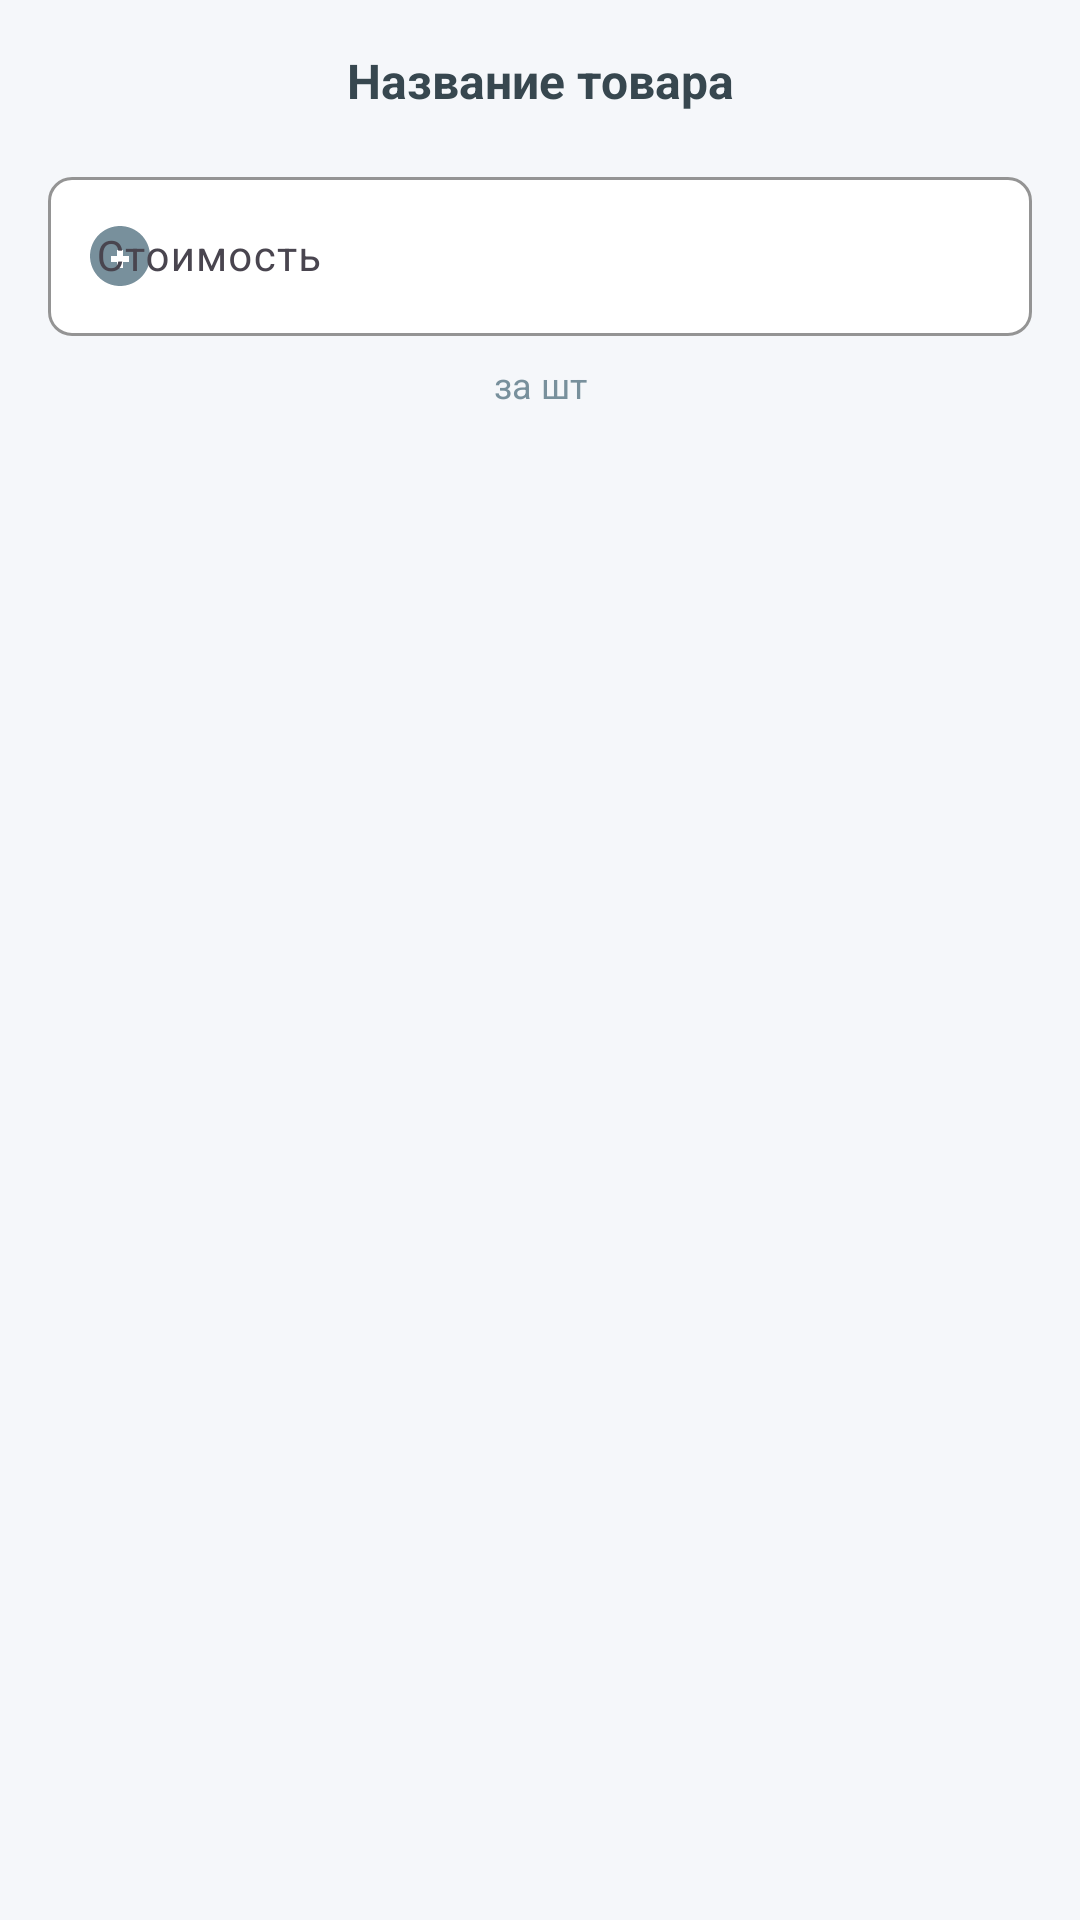

Write the Android layout XML for this screen, with the resource values it uses.
<!-- AndroidManifest.xml: application theme Theme.SmartKassa -->
<!-- res/layout/dialog_cost_input.xml -->
<?xml version="1.0" encoding="utf-8"?>
<LinearLayout xmlns:android="http://schemas.android.com/apk/res/android"
    xmlns:app="http://schemas.android.com/apk/res-auto"
    android:layout_width="match_parent"
    android:layout_height="wrap_content"
    android:orientation="vertical"
    android:padding="16dp">

    <TextView
        android:id="@+id/tvProductName"
        android:layout_width="match_parent"
        android:layout_height="wrap_content"
        android:text="Название товара"
        android:textSize="16sp"
        android:textStyle="bold"
        android:textColor="@color/text_primary"
        android:gravity="center"
        android:layout_marginBottom="16dp" />

    <com.google.android.material.textfield.TextInputLayout
        android:layout_width="match_parent"
        android:layout_height="wrap_content"
        style="@style/Widget.Material3.TextInputLayout.OutlinedBox"
        android:layout_marginBottom="8dp"
        app:boxCornerRadiusTopStart="8dp"
        app:boxCornerRadiusTopEnd="8dp"
        app:boxCornerRadiusBottomStart="8dp"
        app:boxCornerRadiusBottomEnd="8dp"
        app:boxStrokeColor="@color/primary"
        app:boxBackgroundColor="@color/surface"
        app:startIconDrawable="@drawable/ic_currency"
        app:startIconTint="@color/secondary"
        app:suffixText="₽"
        app:suffixTextColor="@color/text_secondary">

        <com.google.android.material.textfield.TextInputEditText
            android:id="@+id/etCost"
            android:layout_width="match_parent"
            android:layout_height="wrap_content"
            android:hint="Стоимость"
            android:textSize="14sp"
            android:textColor="@color/text_primary"
            android:inputType="numberDecimal"
            android:maxLines="1" />

    </com.google.android.material.textfield.TextInputLayout>

    <TextView
        android:id="@+id/tvUnit"
        android:layout_width="match_parent"
        android:layout_height="wrap_content"
        android:text="за шт"
        android:textSize="12sp"
        android:textColor="@color/text_secondary"
        android:gravity="center" />

</LinearLayout>
<!-- resources referenced by this layout -->
<resources>
  <color name="primary">#5C6BC0</color>
  <color name="secondary">#78909C</color>
  <color name="surface">#FFFFFF</color>
  <color name="text_primary">#37474F</color>
  <color name="text_secondary">#78909C</color>
  <!-- drawable ic_currency (drawable) -->
  <?xml version="1.0" encoding="utf-8"?>
  <vector xmlns:android="http://schemas.android.com/apk/res/android"
      android:width="24dp"
      android:height="24dp"
      android:viewportWidth="24"
      android:viewportHeight="24"
      android:tint="#FF6C63FF">
      <path
          android:fillColor="@android:color/white"
          android:pathData="M12,2C6.48,2 2,6.48 2,12s4.48,10 10,10 10,-4.48 10,-10S17.52,2 12,2zM15,14h-2v2h-2v-2H9v-2h2v-2h2v2h2v2z"/>
  </vector>
  <style name="Theme.SmartKassa" parent="Theme.Material3.DayNight.NoActionBar">
          <item name="android:windowFullscreen">true</item>
          
          <item name="colorPrimary">@color/primary</item>
          <item name="colorOnPrimary">@color/on_primary</item>
          <item name="colorPrimaryContainer">@color/primary_light</item>
          <item name="colorOnPrimaryContainer">@color/primary_dark</item>
  
          
          <item name="colorSecondary">@color/secondary</item>
          <item name="colorOnSecondary">@color/on_secondary</item>
          <item name="colorSecondaryContainer">@color/secondary_light</item>
          <item name="colorOnSecondaryContainer">@color/secondary_dark</item>
  
          
          <item name="android:colorBackground">@color/background</item>
          <item name="colorSurface">@color/surface</item>
          <item name="colorOnSurface">@color/on_surface</item>
  
          
          <item name="android:textColorPrimary">@color/text_primary</item>
          <item name="android:textColorSecondary">@color/text_secondary</item>
  
          
          <item name="colorError">@color/error</item>
          <item name="colorOnError">@color/surface</item>
  
          
          <item name="materialButtonStyle">@style/Widget.SmartKassa.Button</item>
          <item name="textInputStyle">@style/Widget.SmartKassa.TextInputLayout.OutlinedBox</item>
  
          
          <item name="android:statusBarColor" tools:targetApi="l">?attr/colorPrimary</item>
          <item name="android:navigationBarColor" tools:targetApi="o">?attr/colorPrimary</item>
  
  
      </style>
  <color name="on_primary">#FFFFFF</color>
  <color name="primary_light">#8E99F3</color>
  <color name="primary_dark">#26418F</color>
  <color name="on_secondary">#FFFFFF</color>
  <color name="secondary_light">#A7C0CD</color>
  <color name="secondary_dark">#4B636E</color>
  <color name="background">#F5F7FA</color>
  <color name="on_surface">#37474F</color>
  <color name="error">#EF5350</color>
  <style name="Widget.SmartKassa.Button" parent="Widget.Material3.Button.OutlinedButton">
          <item name="android:minHeight">48dp</item>
          <item name="android:paddingStart">16dp</item>
          <item name="android:paddingEnd">16dp</item>
          <item name="cornerRadius">8dp</item>
          <item name="strokeColor">?attr/colorPrimary</item>
          <item name="strokeWidth">1dp</item>
          <item name="android:textColor">?attr/colorPrimary</item>
          <item name="backgroundTint">@color/surface</item>
      </style>
  <style name="Widget.SmartKassa.TextInputLayout.OutlinedBox" parent="Widget.Material3.TextInputLayout.OutlinedBox">
          <item name="boxStrokeColor">?attr/colorPrimary</item>
          <item name="boxBackgroundColor">@color/surface</item>
          <item name="hintTextColor">?attr/colorPrimary</item>
          <item name="boxCornerRadiusTopStart">8dp</item>
          <item name="boxCornerRadiusTopEnd">8dp</item>
          <item name="boxCornerRadiusBottomStart">8dp</item>
          <item name="boxCornerRadiusBottomEnd">8dp</item>
      </style>
</resources>
